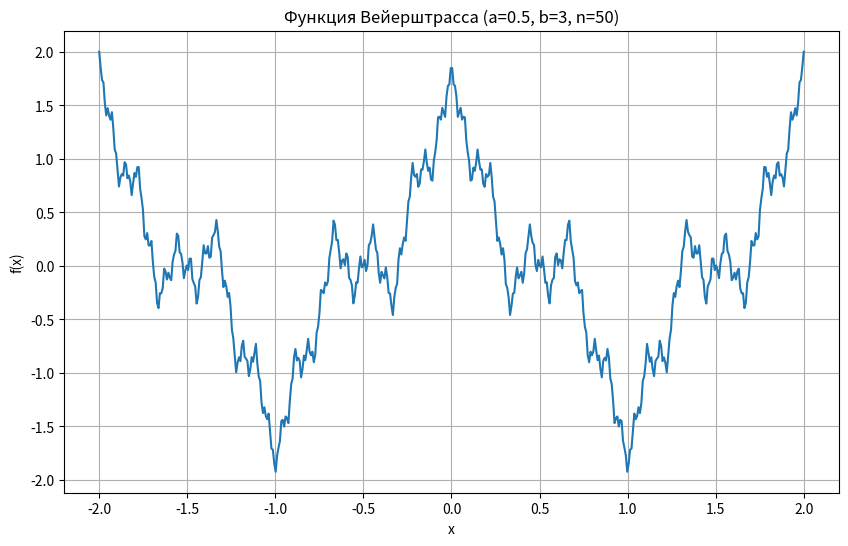

Source code (Python):
import numpy as np
import matplotlib.pyplot as plt

def weierstrass(x, a=0.5, b=3, n=20):
    sum = 0
    for i in range(n):
        sum += a**i * np.cos(b**i * np.pi * x)
    return sum

a = 0.5
b = 3
n = 50
x_min = -2
x_max = 2
num_points = 500

x = np.linspace(x_min, x_max, num_points)
y = weierstrass(x, a, b, n)

plt.figure(figsize=(10, 6))
plt.plot(x, y)
plt.title(f'Функция Вейерштрасса (a={a}, b={b}, n={n})')
plt.xlabel('x')
plt.ylabel('f(x)')
plt.grid(True)
plt.show()